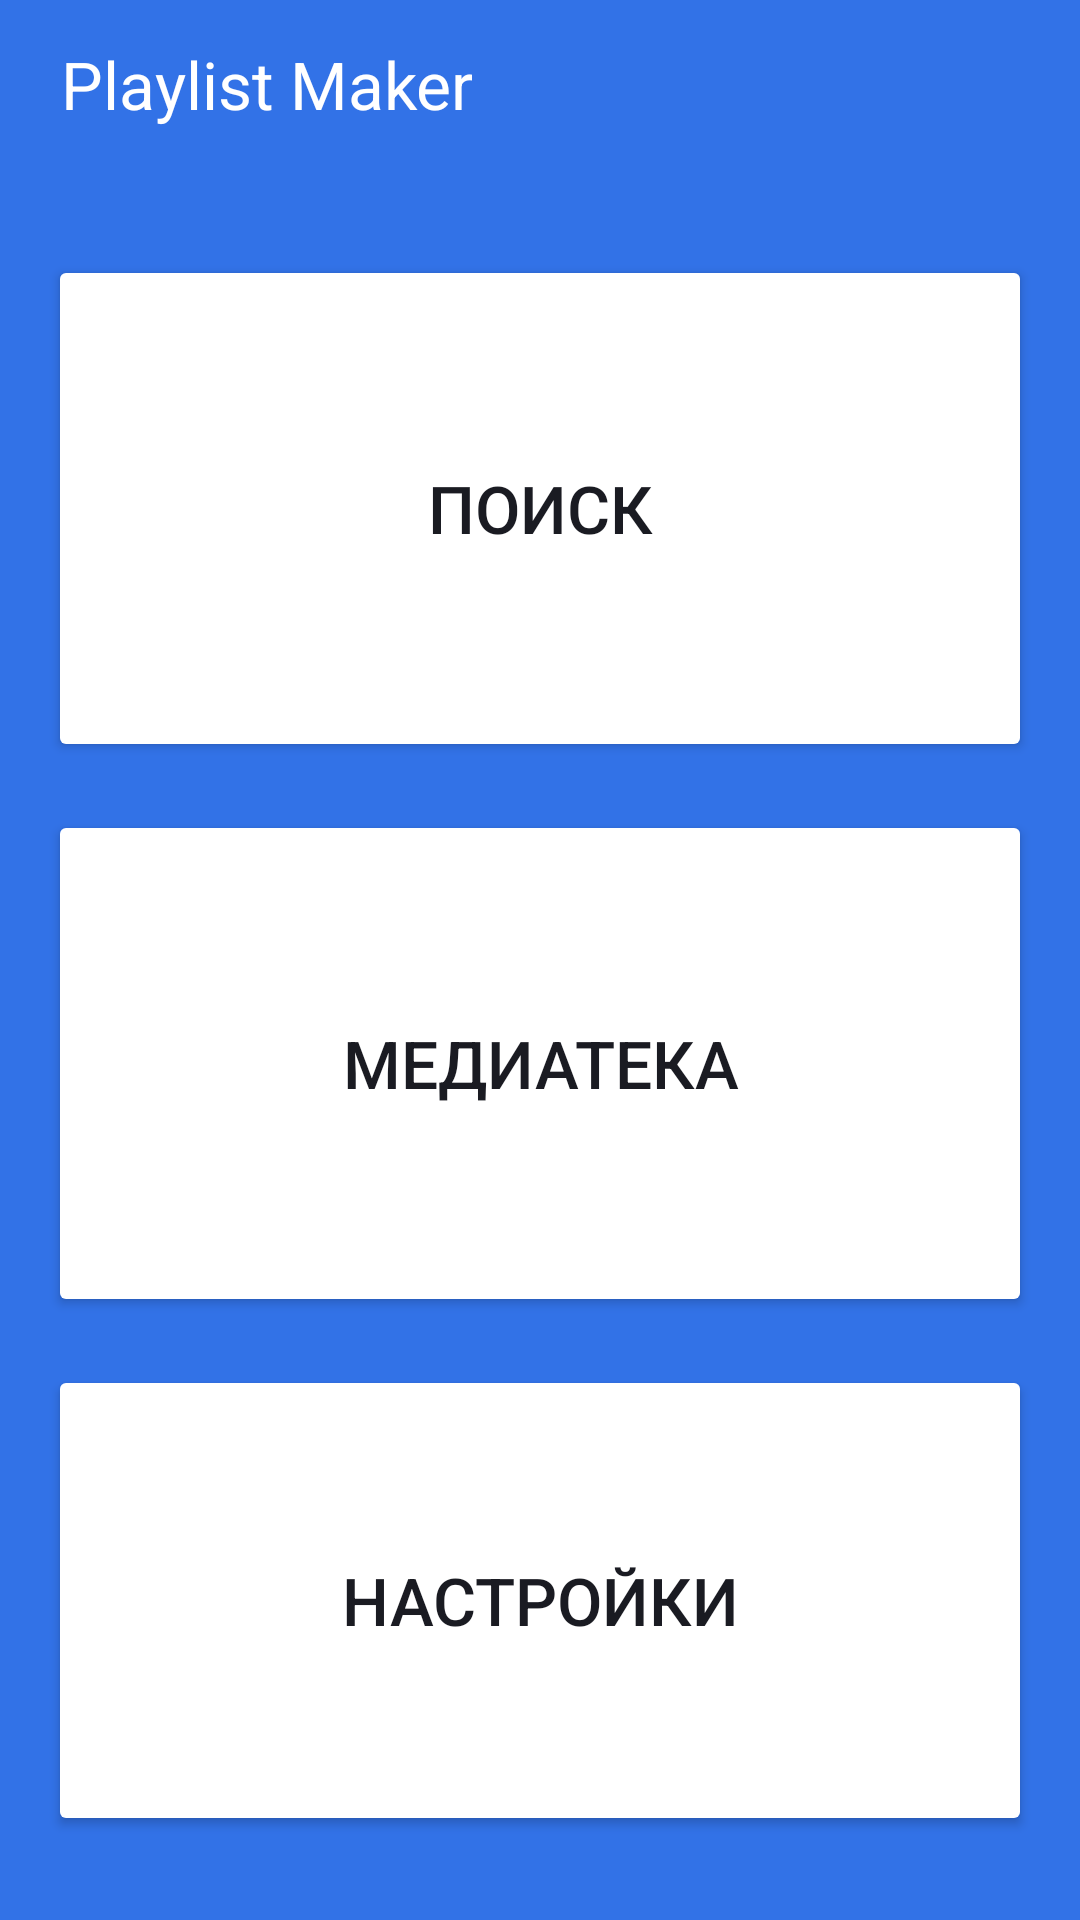

Android layout source for this screen:
<!-- AndroidManifest.xml: application theme Theme.MyApp.Light -->
<!-- res/layout/activity_main.xml -->
<?xml version="1.0" encoding="utf-8"?>
<LinearLayout xmlns:android="http://schemas.android.com/apk/res/android"
    xmlns:app="http://schemas.android.com/apk/res-auto"
    android:layout_width="match_parent"
    android:layout_height="match_parent"
    android:orientation="vertical"
    android:background="@color/main_backgroud"
    android:paddingHorizontal="16dp">


    <FrameLayout
        android:layout_width="match_parent"
        android:layout_height="wrap_content">

        <TextView
            android:layout_width="wrap_content"
            android:layout_height="48dp"
            android:gravity="center"
            android:layout_marginTop="4dp"
            android:layout_marginStart="4dp"
            android:text="@string/app_name"
            android:textColor="@color/white"
            android:textSize="22sp" />

    </FrameLayout>




<LinearLayout
    android:layout_width="match_parent"
    android:layout_height="match_parent"
    android:layout_marginTop="33dp"
    android:orientation="vertical">


    <Button
        android:layout_width="match_parent"
        android:layout_height="match_parent"
        android:layout_weight="3"
        android:backgroundTint="@color/white"
        android:text="@string/search"
        android:textSize="22sp"
        android:textColor="@color/text"
        android:layout_marginBottom="16dp"
        app:cornerRadius="16dp"
        app:icon="@drawable/search"
        app:iconGravity="textStart"
        app:iconTint="@color/black"/>

    <Button
        android:layout_width="match_parent"
        android:layout_height="match_parent"
        android:layout_weight="3"
        android:backgroundTint="@color/white"
        android:text="@string/mediateka"
        android:textSize="22sp"
        android:textColor="@color/text"
        android:layout_marginBottom="16dp"
        app:cornerRadius="16dp"
        app:icon="@drawable/mediateka"
        app:iconGravity="textStart"
        app:iconTint="@color/black"/>



    <Button
        android:layout_width="match_parent"
        android:layout_height="match_parent"
        android:layout_marginBottom="28dp"
        android:layout_weight="3"
        android:backgroundTint="@color/white"
        android:text="@string/settings"
        android:textSize="22sp"
        android:textColor="@color/text"
        app:cornerRadius="16dp"
        app:icon="@drawable/settings"
        app:iconGravity="textStart"
        app:iconTint="@color/black"/>

</LinearLayout>

</LinearLayout>
<!-- resources referenced by this layout -->
<resources>
  <color name="black">#000000</color>
  <color name="main_backgroud">#3272E7</color>
  <color name="text">#1A1B22</color>
  <color name="white">#FFFFFFFF</color>
  <!-- drawable search (drawable) -->
  <vector xmlns:android="http://schemas.android.com/apk/res/android"
      android:width="14dp"
      android:height="14dp"
      android:viewportWidth="24"
      android:viewportHeight="24">
    <path
        android:pathData="M16.579,14.95H15.721L15.417,14.656C16.481,13.418 17.122,11.81 17.122,10.061C17.122,6.161 13.961,3 10.061,3C6.161,3 3,6.161 3,10.061C3,13.961 6.161,17.122 10.061,17.122C11.81,17.122 13.418,16.481 14.656,15.417L14.95,15.721V16.579L20.381,22L22,20.381L16.579,14.95ZM10.061,14.95C7.356,14.95 5.173,12.766 5.173,10.061C5.173,7.356 7.356,5.173 10.061,5.173C12.766,5.173 14.95,7.356 14.95,10.061C14.95,12.766 12.766,14.95 10.061,14.95Z"
        android:fillColor="#1A1B22"/>
  </vector>
  <string name="app_name">Playlist Maker</string>
  <string name="mediateka">Медиатека</string>
  <string name="search">Поиск</string>
  <string name="settings">Настройки</string>
  <style name="Theme.MyApp.Light" parent="Theme.Material3.DayNight.NoActionBar">
          
  
  
      </style>
</resources>
